5-way image classification set "dataset_for_model" from GitHub (JChanUoM/Third-Year-Project---Marble-Sorter); label vocabulary: blue, green, none, transparent, white.

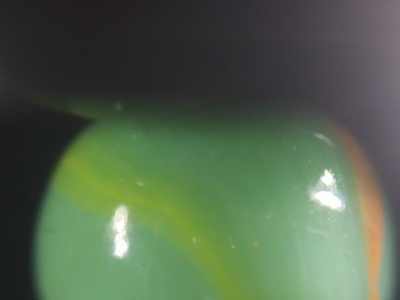
Label: green

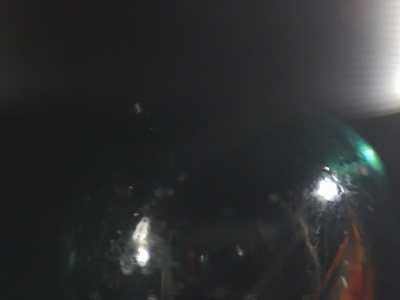
Label: transparent

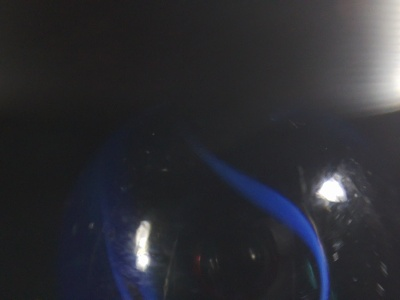
Label: transparent

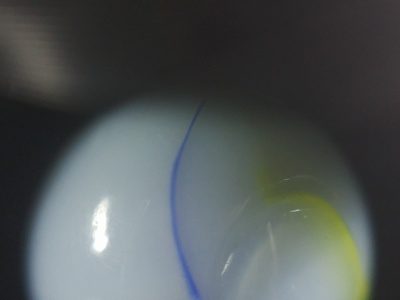
Label: white

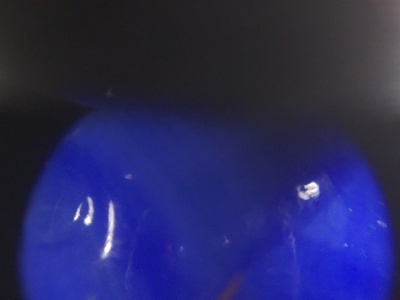
Label: blue

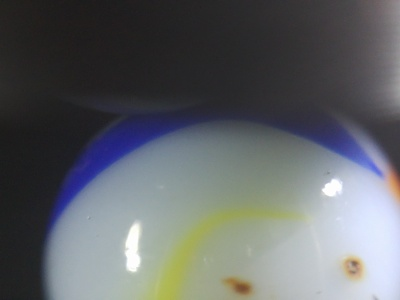
Label: white
